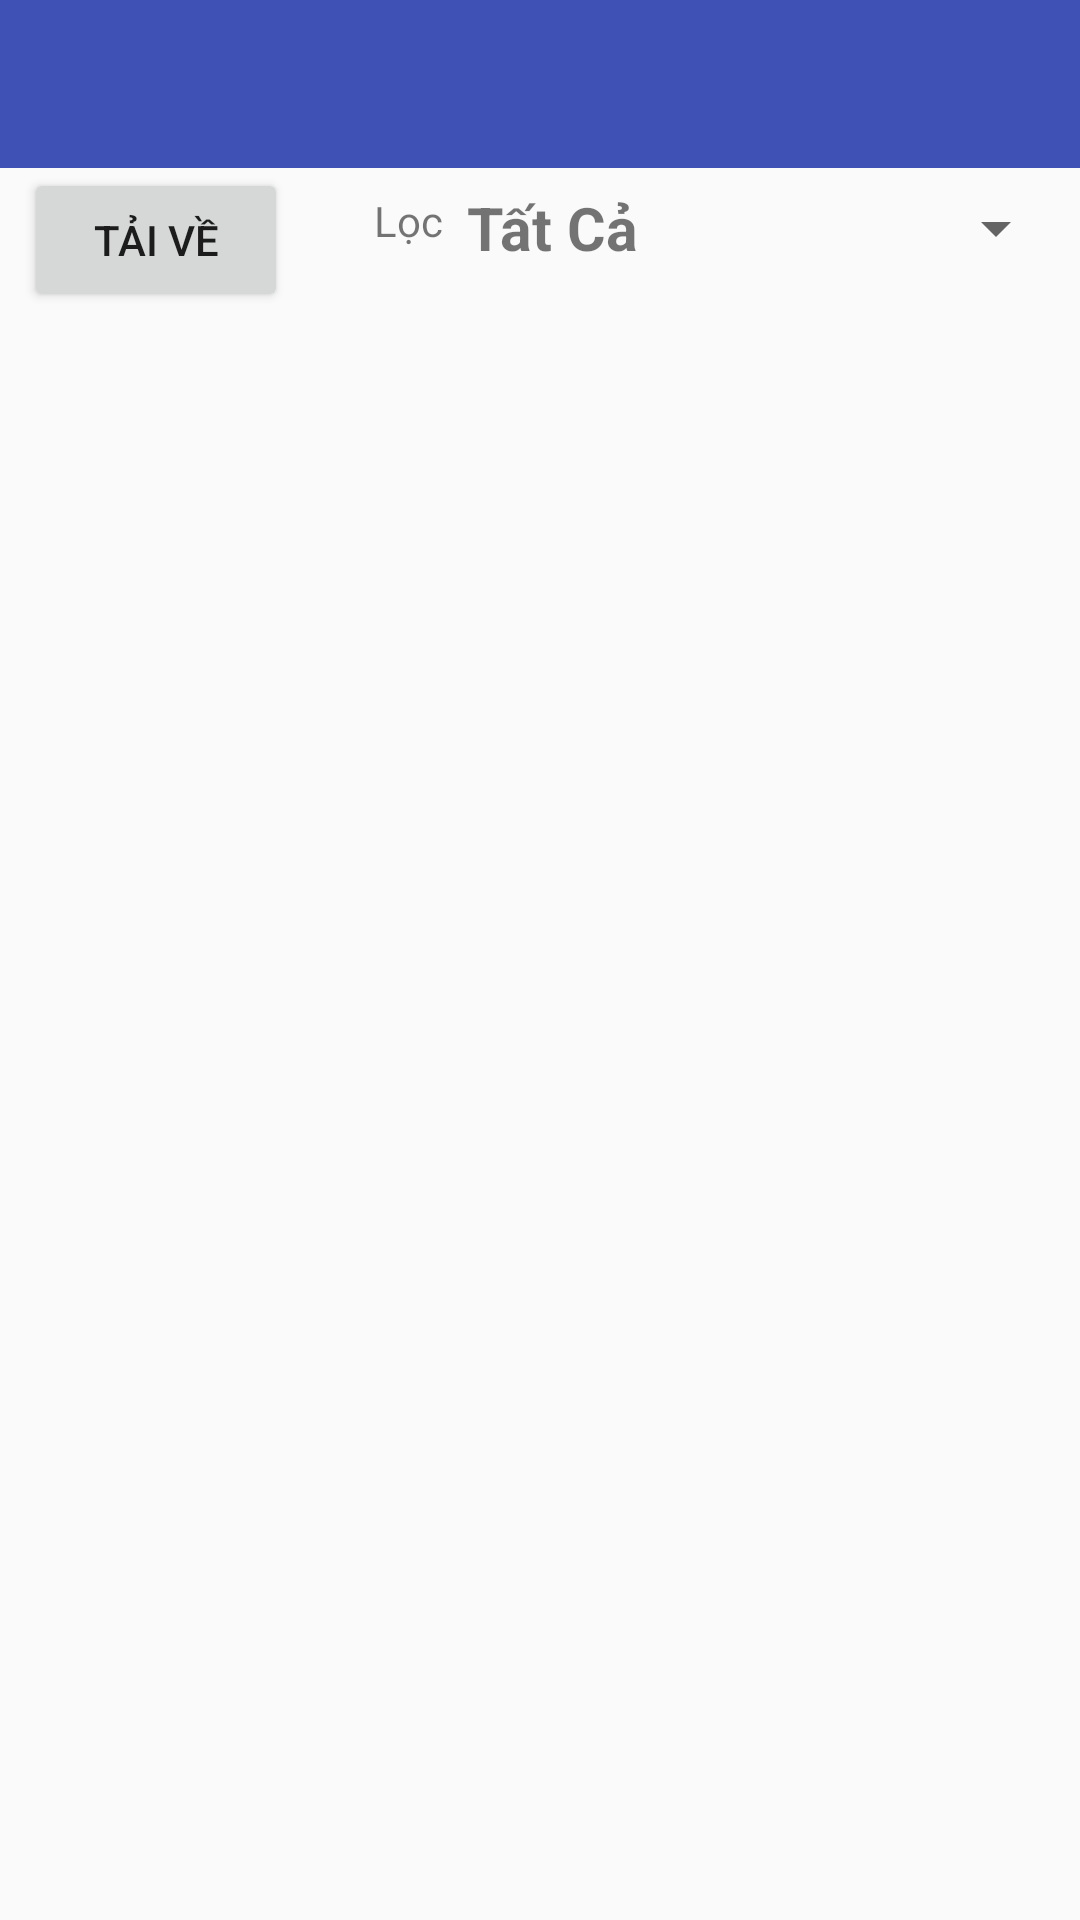

The Android layout XML behind this screen, and the referenced resources:
<!-- AndroidManifest.xml: application theme AppTheme -->
<!-- res/layout/activity_danh_sach_hanh_thu.xml -->
<?xml version="1.0" encoding="utf-8"?>
<android.support.constraint.ConstraintLayout xmlns:android="http://schemas.android.com/apk/res/android"
    xmlns:app="http://schemas.android.com/apk/res-auto"
    xmlns:tools="http://schemas.android.com/tools"
    android:layout_width="match_parent"
    android:layout_height="match_parent"
    tools:context=".HanhThu.ActivityDanhSachHanhThu">

    <android.support.design.widget.AppBarLayout
        android:id="@+id/appBarLayout"
        android:layout_width="match_parent"
        android:layout_height="wrap_content"
        android:theme="@style/AppTheme.AppBarOverlay">

        <android.support.v7.widget.Toolbar
            android:id="@+id/toolbar"
            android:layout_width="match_parent"
            android:layout_height="?attr/actionBarSize"
            android:background="?attr/colorPrimary"
            app:popupTheme="@style/AppTheme.PopupOverlay" />

    </android.support.design.widget.AppBarLayout>

    <Button
        android:id="@+id/btnDownload"
        android:layout_width="wrap_content"
        android:layout_height="wrap_content"
        android:layout_marginStart="8dp"
        android:text="Tải Về"
        app:layout_constraintStart_toStartOf="parent"
        app:layout_constraintTop_toBottomOf="@+id/appBarLayout" />

    <TextView
        android:id="@+id/textView"
        android:layout_width="wrap_content"
        android:layout_height="wrap_content"
        android:layout_marginEnd="8dp"
        android:layout_marginRight="8dp"
        android:layout_marginTop="8dp"
        android:text="Lọc"
        app:layout_constraintEnd_toStartOf="@+id/spnFilter"
        app:layout_constraintTop_toTopOf="@+id/spnFilter" />

    <Spinner
        android:id="@+id/spnFilter"
        android:layout_width="0dp"
        android:layout_height="40sp"
        android:layout_marginEnd="4dp"
        android:layout_marginRight="4dp"
        android:entries="@array/filter_hanhthu_array"
        app:layout_constraintEnd_toEndOf="parent"
        app:layout_constraintTop_toBottomOf="@+id/appBarLayout" />

    <ListView
        android:id="@+id/lstView"
        android:layout_width="match_parent"
        android:layout_height="0dp"
        app:layout_constraintBottom_toBottomOf="parent"
        app:layout_constraintTop_toBottomOf="@+id/btnDownload" />
</android.support.constraint.ConstraintLayout>
<!-- resources referenced by this layout -->
<resources>
  <string-array name="filter_hanhthu_array">
          <item>Tất Cả</item>
          <item>Tạm Thu-Thu Hộ</item>
          <item>Chưa Thu</item>
          <item>Đã Thu</item>
          <item>Giải Trách</item>
      </string-array>
  <style name="AppTheme" parent="Theme.AppCompat.Light.DarkActionBar">
          
          <item name="colorPrimary">@color/colorPrimary</item>
          <item name="colorPrimaryDark">@color/colorPrimaryDark</item>
          <item name="colorAccent">@color/colorAccent</item>
  
          
          <item name="android:spinnerItemStyle">
              @style/spinnerItemStyle
          </item>
          
          <item name="spinnerDropDownItemStyle">
              @style/spinnerDropDownItemStyle
          </item>
  
          <item name="android:itemTextAppearance">@style/popupMenuTextApearance</item>
  
      </style>
  <color name="colorPrimary">#3F51B5</color>
  <color name="colorPrimaryDark">#303F9F</color>
  <color name="colorAccent">#FF4081</color>
  <style name="spinnerItemStyle">
          <item name="android:textSize">20sp</item>
          <item name="android:textStyle">bold</item>
      </style>
  <style name="spinnerDropDownItemStyle">
          <item name="android:textSize">20sp</item>
          <item name="android:textStyle">bold</item>
      </style>
  <style name="popupMenuTextApearance" parent="@android:style/TextAppearance.Widget.IconMenu.Item">
          <item name="android:textColor">@color/colorText</item>
      </style>
</resources>
